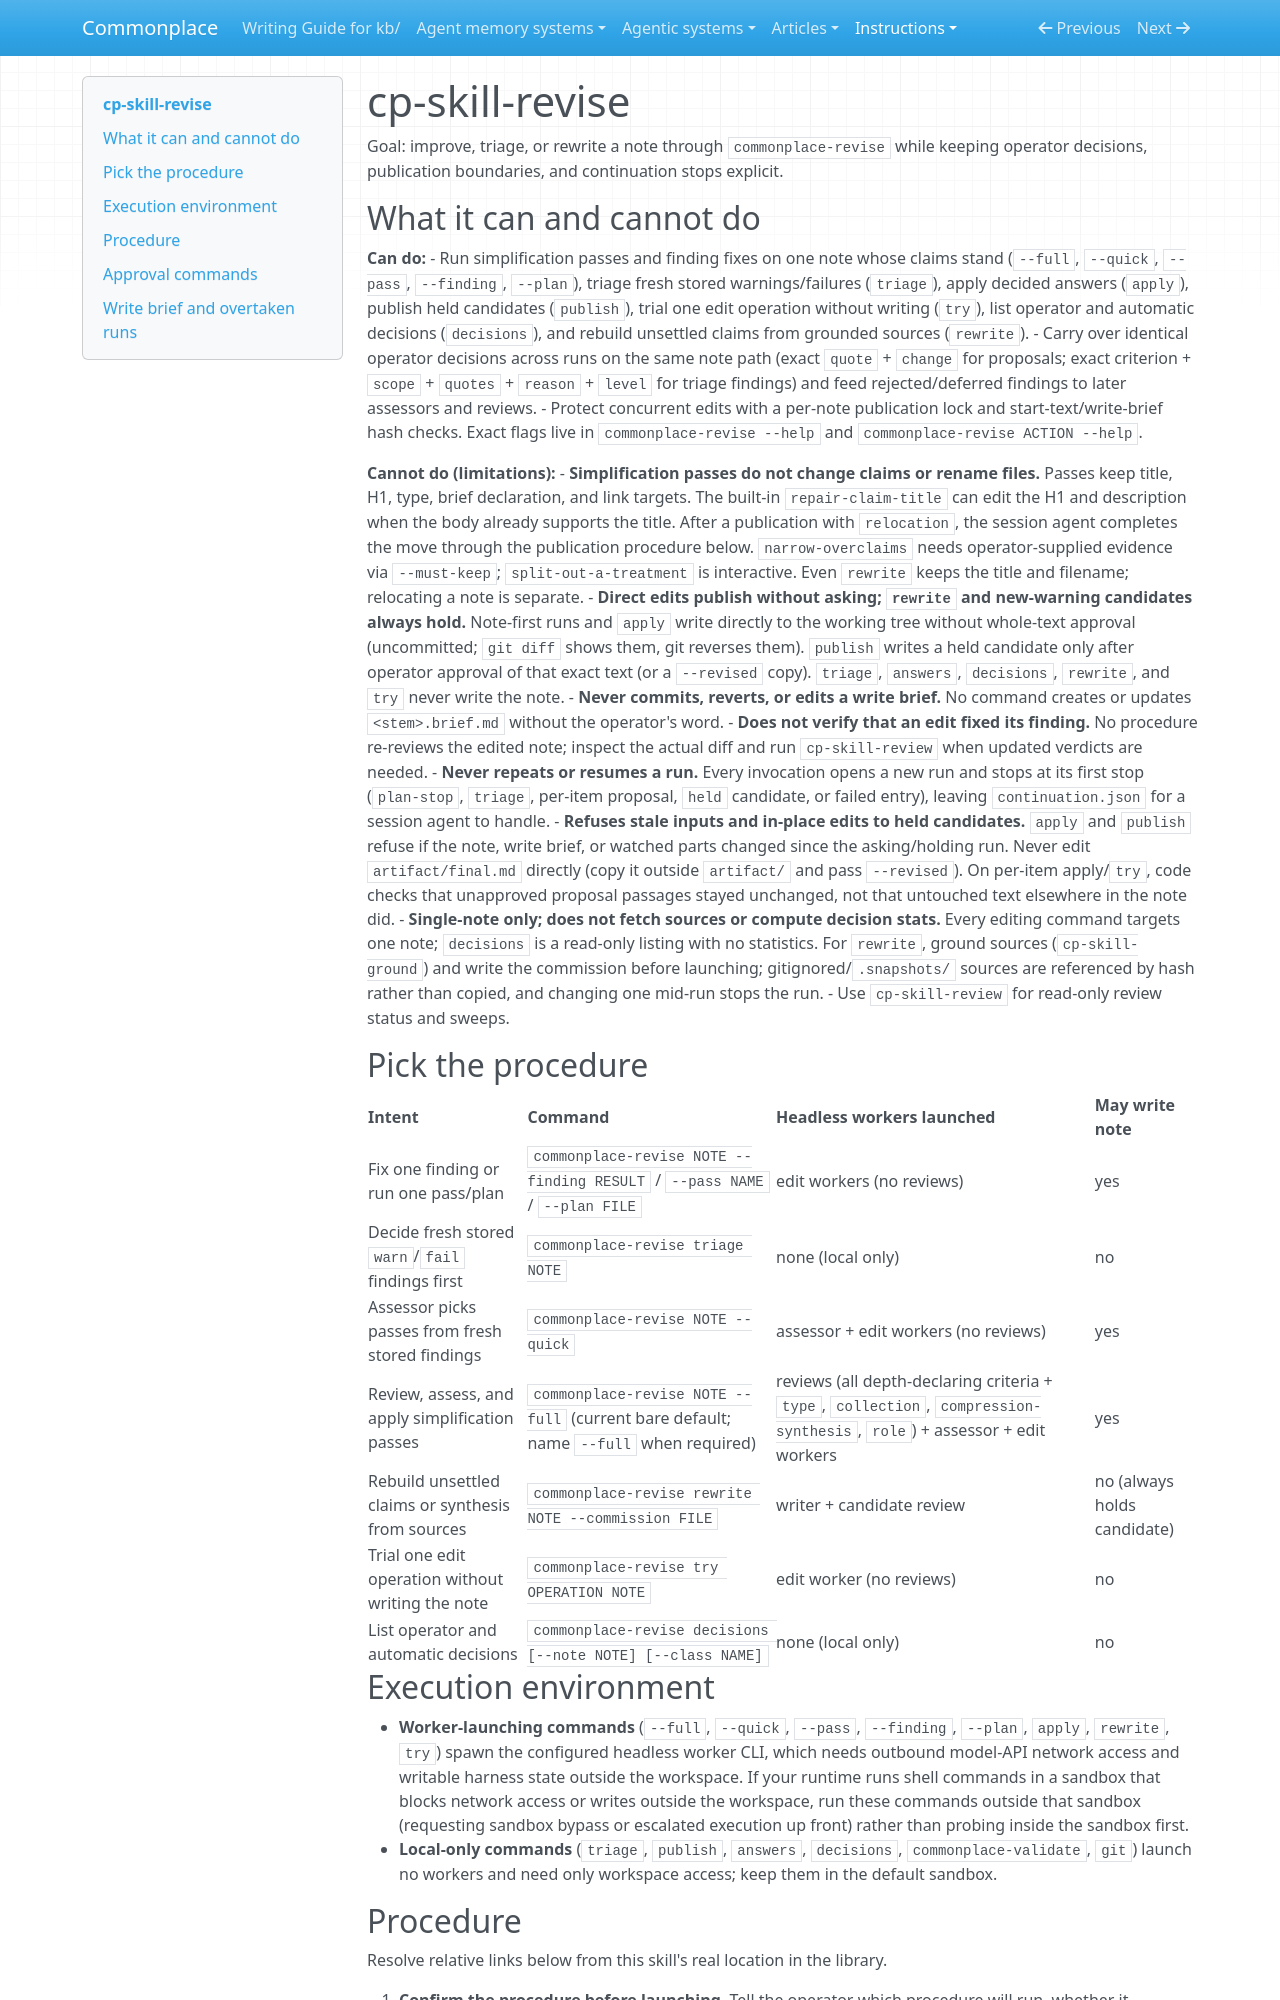

repository: zby/commonplace · page: instructions/cp-skill-revise/SKILL/index.html · generator: mkdocs

---
name: cp-skill-revise
description: "Edit, improve, triage findings on, or rewrite a KB note with commonplace-revise: focused fixes, triage, quick or full passes, rewrites, stops, and publication. May write the note. Use cp-skill-review for read-only review."
type: types/instruction.md
user-invocable: true
allowed-tools: Read, Write, Edit, Grep, Glob, Bash
argument-hint: "[<note> [--full|--quick|--pass NAME|--finding RESULT|--plan FILE]] | [triage|rewrite|try|apply|publish|answers|decisions ...]"
---

# cp-skill-revise

Goal: improve, triage, or rewrite a note through `commonplace-revise` while keeping operator decisions, publication boundaries, and continuation stops explicit.

## What it can and cannot do

**Can do:**
- Run simplification passes and finding fixes on one note whose claims stand (`--full`, `--quick`, `--pass`, `--finding`, `--plan`), triage fresh stored warnings/failures (`triage`), apply decided answers (`apply`), publish held candidates (`publish`), trial one edit operation without writing (`try`), list operator and automatic decisions (`decisions`), and rebuild unsettled claims from grounded sources (`rewrite`).
- Carry over identical operator decisions across runs on the same note path (exact `quote` + `change` for proposals; exact criterion + `scope` + `quotes` + `reason` + `level` for triage findings) and feed rejected/deferred findings to later assessors and reviews.
- Protect concurrent edits with a per-note publication lock and start-text/write-brief hash checks. Exact flags live in `commonplace-revise --help` and `commonplace-revise ACTION --help`.

**Cannot do (limitations):**
- **Simplification passes do not change claims or rename files.** Passes keep title, H1, type, brief declaration, and link targets. The built-in `repair-claim-title` can edit the H1 and description when the body already supports the title. After a publication with `relocation`, the session agent completes the move through the publication procedure below. `narrow-overclaims` needs operator-supplied evidence via `--must-keep`; `split-out-a-treatment` is interactive. Even `rewrite` keeps the title and filename; relocating a note is separate.
- **Direct edits publish without asking; `rewrite` and new-warning candidates always hold.** Note-first runs and `apply` write directly to the working tree without whole-text approval (uncommitted; `git diff` shows them, git reverses them). `publish` writes a held candidate only after operator approval of that exact text (or a `--revised` copy). `triage`, `answers`, `decisions`, `rewrite`, and `try` never write the note.
- **Never commits, reverts, or edits a write brief.** No command creates or updates `<stem>.brief.md` without the operator's word.
- **Does not verify that an edit fixed its finding.** No procedure re-reviews the edited note; inspect the actual diff and run `cp-skill-review` when updated verdicts are needed.
- **Never repeats or resumes a run.** Every invocation opens a new run and stops at its first stop (`plan-stop`, `triage`, per-item proposal, `held` candidate, or failed entry), leaving `continuation.json` for a session agent to handle.
- **Refuses stale inputs and in-place edits to held candidates.** `apply` and `publish` refuse if the note, write brief, or watched parts changed since the asking/holding run. Never edit `artifact/final.md` directly (copy it outside `artifact/` and pass `--revised`). On per-item apply/`try`, code checks that unapproved proposal passages stayed unchanged, not that untouched text elsewhere in the note did.
- **Single-note only; does not fetch sources or compute decision stats.** Every editing command targets one note; `decisions` is a read-only listing with no statistics. For `rewrite`, ground sources (`cp-skill-ground`) and write the commission before launching; gitignored/`.snapshots/` sources are referenced by hash rather than copied, and changing one mid-run stops the run.
- Use `cp-skill-review` for read-only review status and sweeps.

## Pick the procedure

| Intent | Command | Headless workers launched | May write note |
|---|---|---|---|
| Fix one finding or run one pass/plan | `commonplace-revise NOTE --finding RESULT` / `--pass NAME` / `--plan FILE` | edit workers (no reviews) | yes |
| Decide fresh stored `warn`/`fail` findings first | `commonplace-revise triage NOTE` | none (local only) | no |
| Assessor picks passes from fresh stored findings | `commonplace-revise NOTE --quick` | assessor + edit workers (no reviews) | yes |
| Review, assess, and apply simplification passes | `commonplace-revise NOTE --full` (current bare default; name `--full` when required) | reviews (all depth-declaring criteria + `type`, `collection`, `compression-synthesis`, `role`) + assessor + edit workers | yes |
| Rebuild unsettled claims or synthesis from sources | `commonplace-revise rewrite NOTE --commission FILE` | writer + candidate review | no (always holds candidate) |
| Trial one edit operation without writing the note | `commonplace-revise try OPERATION NOTE` | edit worker (no reviews) | no |
| List operator and automatic decisions | `commonplace-revise decisions [--note NOTE] [--class NAME]` | none (local only) | no |
